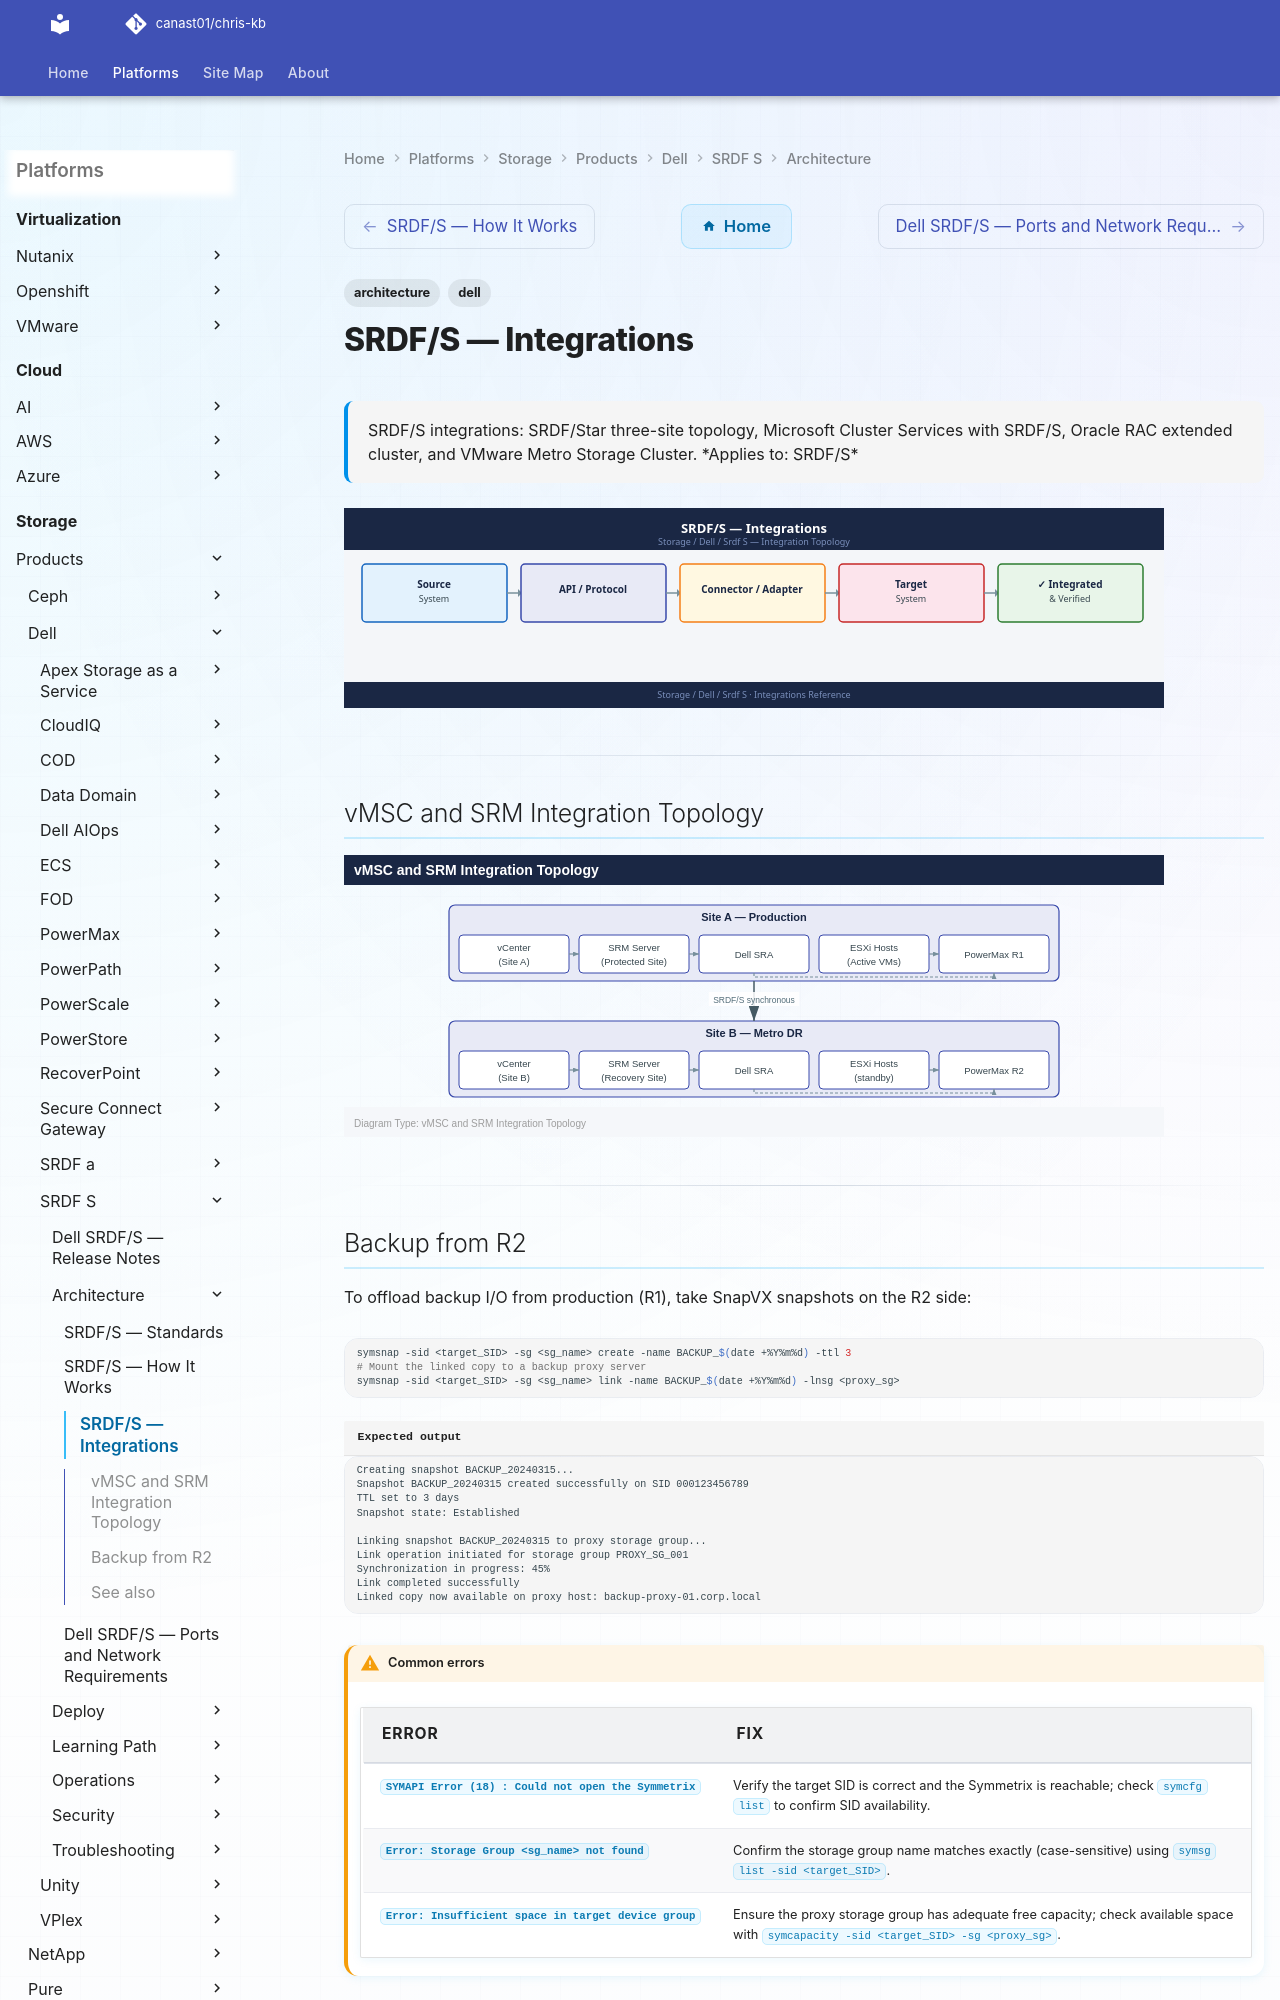

repository: canast01/chris-kb · page: storage/products/dell/srdf-s/architecture/integrations/index.html · generator: mkdocs

---
tags:
  - architecture
  - dell
description: "SRDF/S integrations: SRDF/Star three-site topology, Microsoft Cluster Services with SRDF/S, Oracle RAC extended cluster, and VMware Metro Storage Cluster."
---
# SRDF/S — Integrations

<div class="kb-summary">
SRDF/S integrations: SRDF/Star three-site topology, Microsoft Cluster Services with SRDF/S, Oracle RAC extended cluster, and VMware Metro Storage Cluster.

*Applies to: SRDF/S*
</div>
![SRDF/S — Integrations](../../../../../assets/storage-dell-srdf-s-architecture-integrations.svg)

---

## vMSC and SRM Integration Topology

![vMSC and SRM Integration Topology](../../../../../assets/storage-dell-srdf-s-architecture-integrations-mermaid-svg.svg)

---
